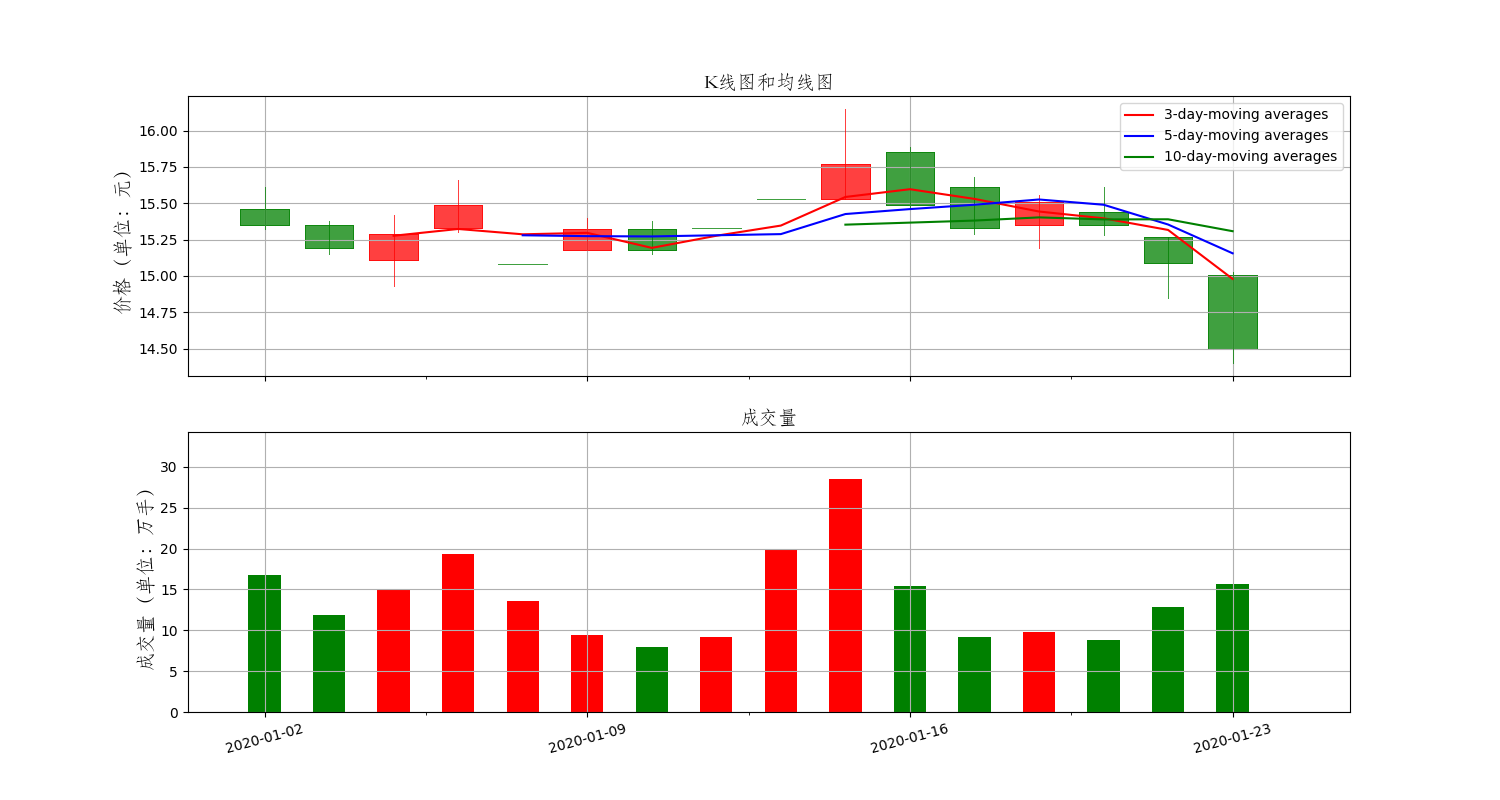

The data file committed next to this chart (first rows):
Date, High, Low, Open, Close, Volume, Adj Close
2020-01-02, 15.61, 15.32, 15.46, 15.35, 16829796, 15.26
2020-01-03, 15.38, 15.15, 15.35, 15.19, 11826711, 15.1
2020-01-06, 15.42, 14.93, 15.11, 15.29, 14933979, 15.2
2020-01-07, 15.66, 15.3, 15.33, 15.49, 19392333, 15.4
2020-01-08, 15.08, 15.08, 15.08, 15.08, 13627818, 14.99
2020-01-09, 15.4, 15.18, 15.18, 15.32, 9369096, 15.23
2020-01-10, 15.38, 15.15, 15.32, 15.18, 7956474, 15.09
2020-01-13, 15.33, 15.33, 15.33, 15.33, 9191802, 15.24
2020-01-14, 15.53, 15.53, 15.53, 15.53, 19882174, 15.44
2020-01-15, 16.15, 15.53, 15.53, 15.77, 28566571, 15.68
2020-01-16, 15.89, 15.46, 15.85, 15.49, 15455662, 15.4
2020-01-17, 15.68, 15.29, 15.61, 15.33, 9201800, 15.24
2020-01-20, 15.56, 15.19, 15.35, 15.51, 9734315, 15.42
2020-01-21, 15.61, 15.28, 15.44, 15.35, 8858877, 15.26
2020-01-22, 15.27, 14.85, 15.27, 15.09, 12851956, 15
2020-01-23, 15.03, 14.4, 15.01, 14.5, 15643306, 14.41
